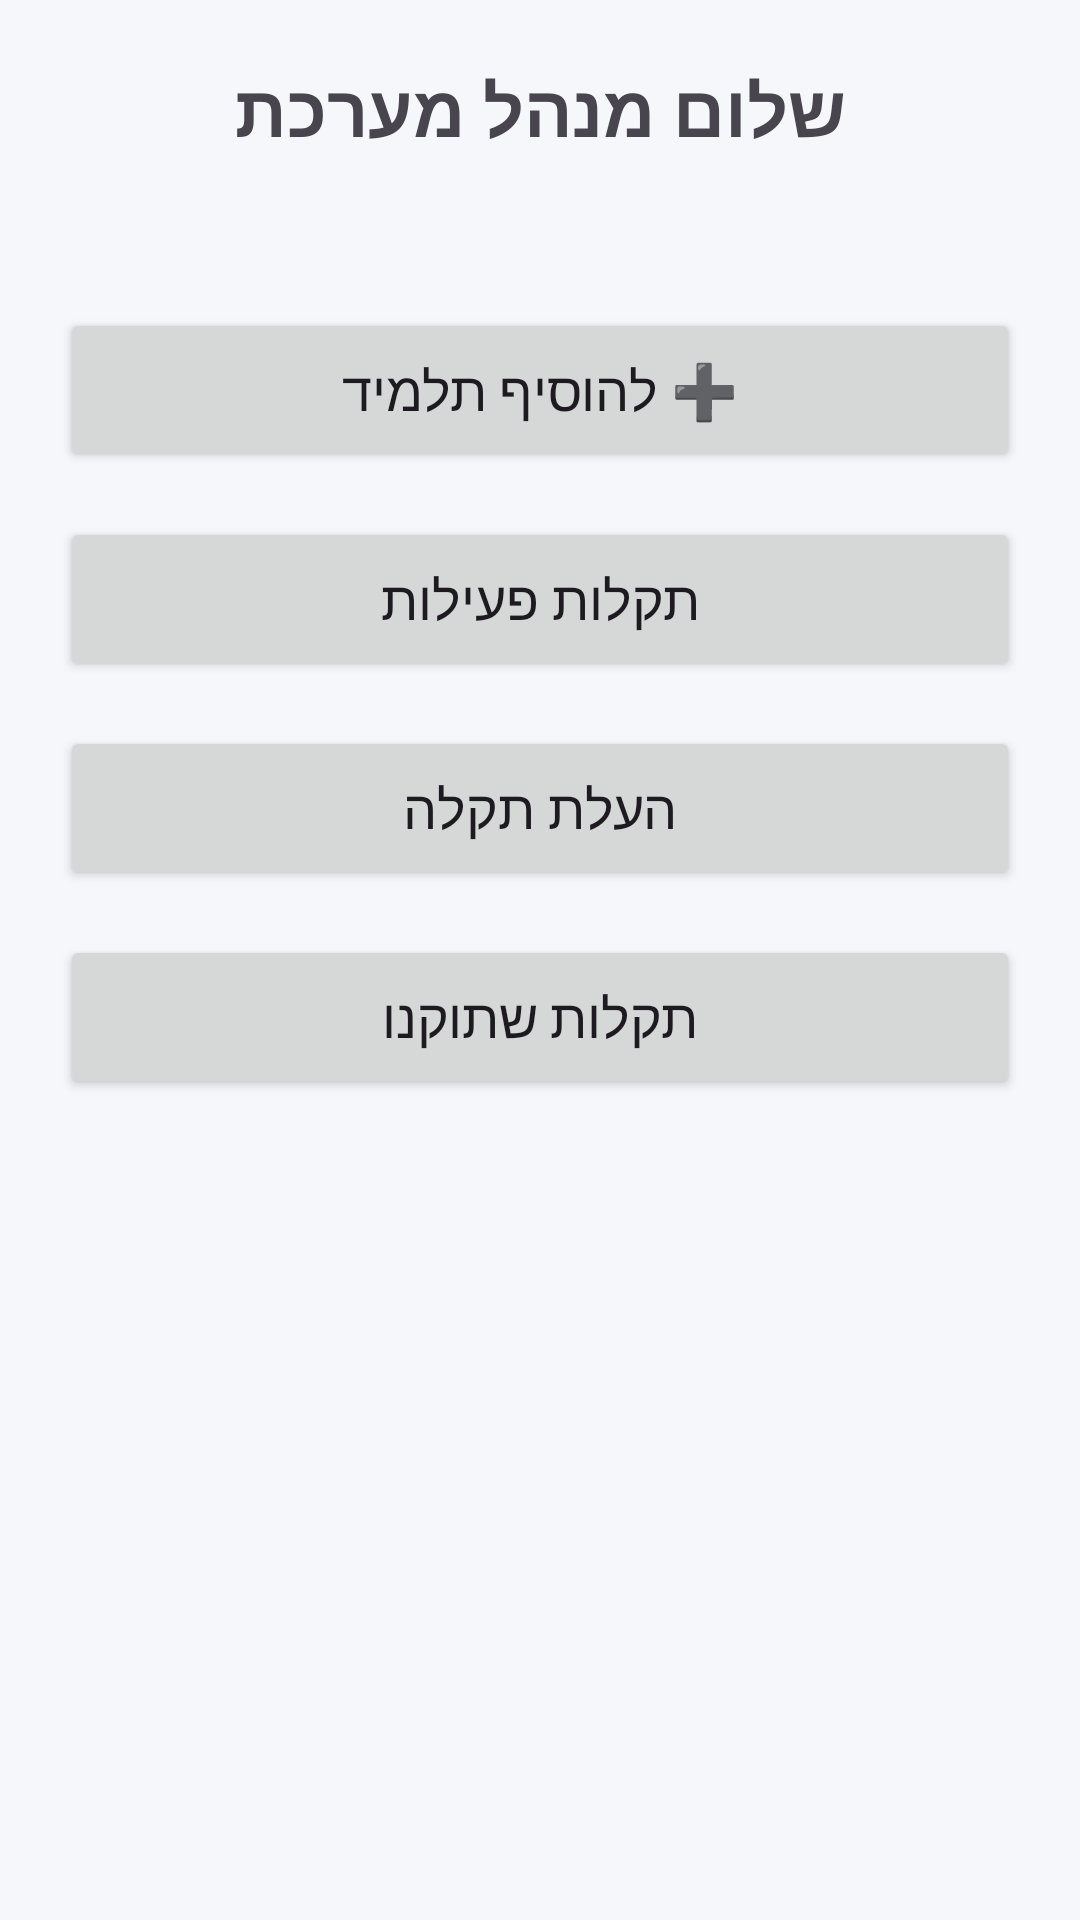

Here is an Android app screen rendered from its layout file. Give the layout XML and the strings, colors and styles it references.
<!-- AndroidManifest.xml: application theme Theme.Amram1 -->
<!-- res/layout/activity_manager_home.xml -->
<?xml version="1.0" encoding="utf-8"?>
<LinearLayout xmlns:android="http://schemas.android.com/apk/res/android"
    xmlns:tools="http://schemas.android.com/tools"
    android:layout_width="match_parent"
    android:layout_height="match_parent"
    android:orientation="vertical"
    android:padding="20dp"
    android:gravity="center_horizontal"
    tools:context=".ManagerHomeActivity">

    <TextView
        android:id="@+id/tvManagerWelcomeMessage"
        android:layout_width="wrap_content"
        android:layout_height="wrap_content"
        android:text="שלום מנהל מערכת"
        android:textSize="24sp"
        android:textStyle="bold"
        android:layout_marginBottom="50dp"/>

    <Button
        android:id="@+id/btnAddStudent"
        android:layout_width="match_parent"
        android:layout_height="wrap_content"
        android:text="➕ להוסיף תלמיד"
        android:layout_marginBottom="15dp"
        android:padding="15dp"
        android:textSize="18sp"/>

    <Button
        android:id="@+id/btnManagerActiveProblems"
        android:layout_width="match_parent"
        android:layout_height="wrap_content"
        android:text="תקלות פעילות"
        android:layout_marginBottom="15dp"
        android:padding="15dp"
        android:textSize="18sp"/>

    <Button
        android:id="@+id/btnManagerRaiseProblem"
        android:layout_width="match_parent"
        android:layout_height="wrap_content"
        android:text="העלת תקלה"
        android:layout_marginBottom="15dp"
        android:padding="15dp"
        android:textSize="18sp"/>

    <Button
        android:id="@+id/btnManagerFixedProblems"
        android:layout_width="match_parent"
        android:layout_height="wrap_content"
        android:text="תקלות שתוקנו"
        android:padding="15dp"
        android:textSize="18sp"/>

</LinearLayout>
<!-- resources referenced by this layout -->
<resources>
  <style name="Theme.Amram1" parent="Base.Theme.Amram1" />
  <style name="Base.Theme.Amram1" parent="Theme.Material3.DayNight.NoActionBar">
          <item name="colorPrimary">@color/primary</item>
          <item name="colorOnPrimary">@color/white</item>
          <item name="colorPrimaryContainer">@color/primary_light</item>
          <item name="android:windowBackground">@color/background</item>
          <item name="android:statusBarColor">@color/primary_dark</item>
      </style>
  <color name="primary">#1565C0</color>
  <color name="white">#FFFFFFFF</color>
  <color name="primary_light">#E3F2FD</color>
  <color name="background">#F5F7FA</color>
  <color name="primary_dark">#0D47A1</color>
</resources>
